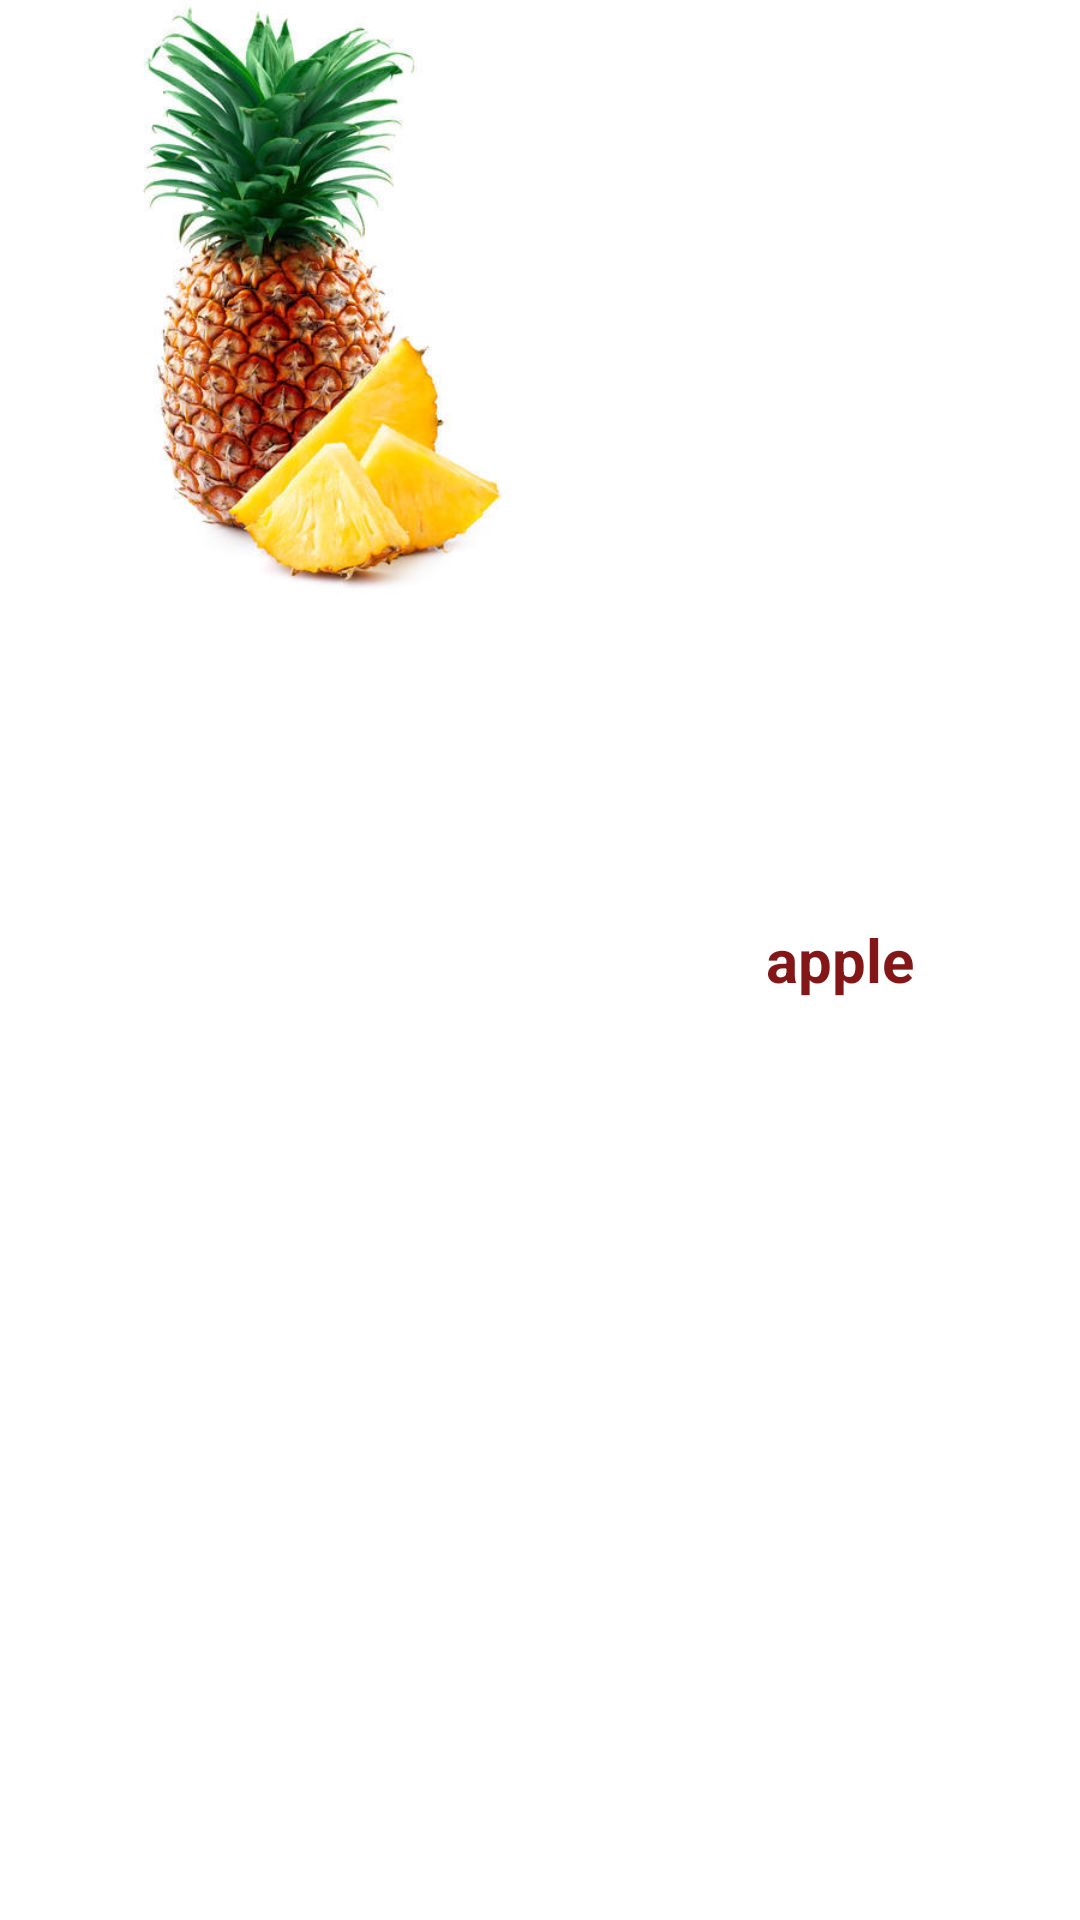

Here is an Android app screen rendered from its layout file. Give the layout XML and the strings, colors and styles it references.
<!-- AndroidManifest.xml: application theme Theme.FruitsListNormal -->
<!-- res/layout/one_item_design.xml -->
<?xml version="1.0" encoding="utf-8"?>
<LinearLayout xmlns:android="http://schemas.android.com/apk/res/android"
    android:layout_width="match_parent"
    android:layout_height="wrap_content"
     android:layout_margin="5dp"
    android:orientation="horizontal">

    <ImageView
        android:id="@+id/fruits_image"
        android:layout_width="200dp"
        android:layout_height="200dp"
        android:scaleType="centerCrop"
        android:src="@drawable/pine" />

    <TextView
        android:id="@+id/fruits_name"
        android:layout_width="match_parent"
        android:layout_height="match_parent"
        android:gravity="center"
        android:text="apple"
        android:textColor="#831616"
        android:textSize="20sp"
        android:textStyle="bold" />
</LinearLayout>
<!-- resources referenced by this layout -->
<resources>
  <!-- drawable pine: jpg bitmap (drawable, 39165 bytes) -->
  <style name="Theme.FruitsListNormal" parent="Theme.MaterialComponents.DayNight.DarkActionBar">
          
          <item name="colorPrimary">@color/purple_500</item>
          <item name="colorPrimaryVariant">@color/purple_700</item>
          <item name="colorOnPrimary">@color/white</item>
          
          <item name="colorSecondary">@color/teal_200</item>
          <item name="colorSecondaryVariant">@color/teal_700</item>
          <item name="colorOnSecondary">@color/black</item>
          
          <item name="android:statusBarColor" tools:targetApi="l">?attr/colorPrimaryVariant</item>
          
      </style>
  <!-- not gathered from this repository: default colours our renderer supplied (Android Studio template values) -->
  <color name="purple_500">#FF6200EE</color>
  <color name="purple_700">#FF3700B3</color>
  <color name="teal_200">#FF03DAC5</color>
  <color name="teal_700">#FF018786</color>
  <color name="black">#FF000000</color>
  <color name="white">#FFFFFFFF</color>
</resources>
